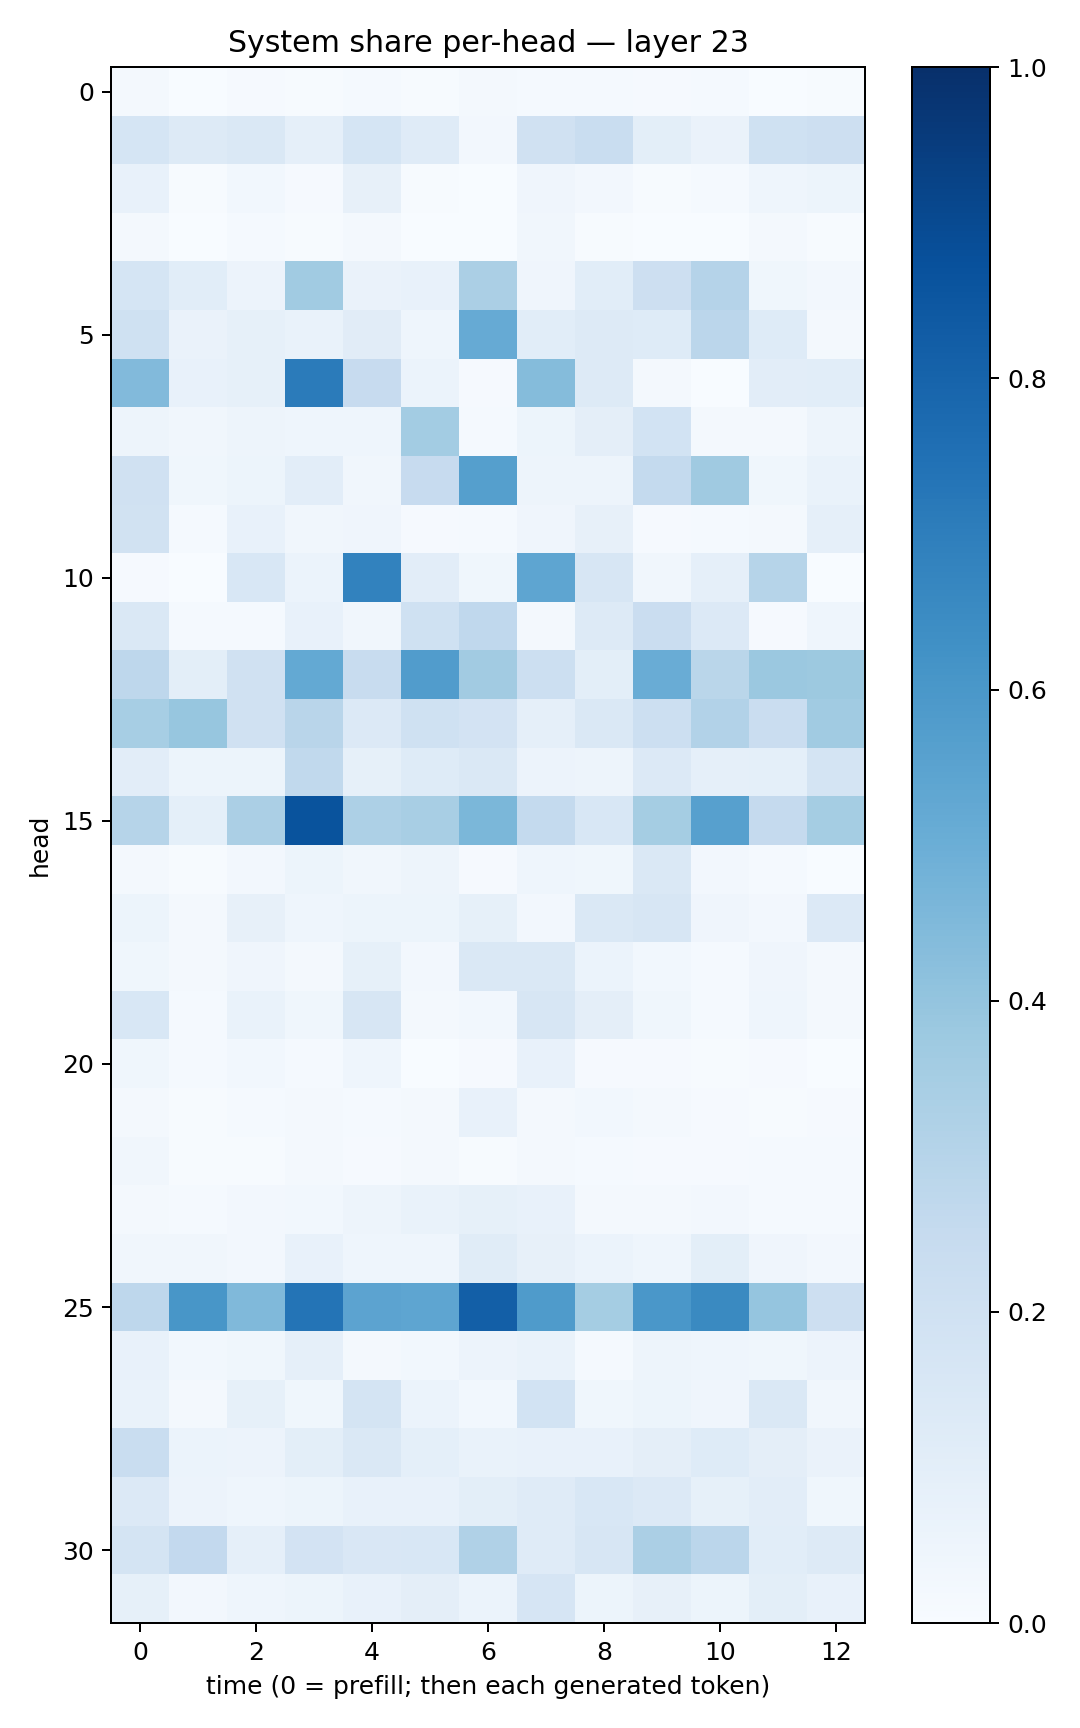

Values plotted in this chart, from the file beside it:
0.015995942, 0.0036257664, 0.009794351, 0.0043266024, 0.012240675, 0.0066796173, 0.01594822, 0.011962657, 0.012441062, 0.01011788, 0.015292107, 0.0034794477, 0.0054830704
0.1711, 0.1273, 0.1467, 0.08805, 0.1708, 0.1181, 0.02394, 0.1954, 0.2313, 0.1001, 0.06561, 0.2003, 0.2143
0.0727, 0.006384, 0.0306, 0.01117, 0.08059, 0.005821, 0.003051, 0.0428, 0.02495, 0.007682, 0.01462, 0.0433, 0.05337
0.02225, 0.003509, 0.01254, 0.005033, 0.02148, 0.00364, 0.003116, 0.0323, 0.006325, 0.002434, 0.003178, 0.01786, 0.005745
0.1691, 0.1062, 0.05721, 0.3662, 0.06566, 0.07714, 0.3352, 0.04183, 0.1088, 0.2142, 0.3032, 0.03832, 0.02728
0.203, 0.0655, 0.08408, 0.06968, 0.111, 0.04615, 0.512, 0.1092, 0.1312, 0.1232, 0.2817, 0.1221, 0.01775
0.4449, 0.07314, 0.08389, 0.7077, 0.2446, 0.06162, 0.009903, 0.4374, 0.1276, 0.01991, 0.002286, 0.1039, 0.1084
0.05032, 0.03406, 0.04916, 0.04441, 0.0466, 0.3593, 0.01187, 0.05139, 0.09713, 0.1836, 0.01939, 0.02334, 0.04888
0.1981, 0.03711, 0.05259, 0.1034, 0.03328, 0.2455, 0.5631, 0.05054, 0.05012, 0.256, 0.3683, 0.03693, 0.06972
0.1906, 0.0121, 0.0759, 0.03224, 0.03913, 0.01164, 0.01299, 0.03926, 0.0804, 0.009053, 0.01348, 0.01603, 0.088
0.008242, 0.002902, 0.1555, 0.06073, 0.6817, 0.1031, 0.03851, 0.5373, 0.1583, 0.0326, 0.08666, 0.3007, 0.001528
0.1484, 0.01287, 0.01279, 0.07327, 0.033, 0.1996, 0.2663, 0.01869, 0.1304, 0.2283, 0.1348, 0.0109, 0.04551
0.2752, 0.09925, 0.1957, 0.5229, 0.2371, 0.5747, 0.3629, 0.2181, 0.1008, 0.506, 0.2872, 0.3795, 0.3754
0.3459, 0.3911, 0.1965, 0.2928, 0.1355, 0.2008, 0.1827, 0.08872, 0.1422, 0.215, 0.3094, 0.2282, 0.3634
0.1025, 0.05374, 0.05384, 0.2647, 0.08278, 0.1243, 0.1475, 0.05616, 0.04722, 0.1348, 0.08826, 0.09297, 0.1772
0.2999, 0.0916, 0.3344, 0.8655, 0.3276, 0.3434, 0.4606, 0.2542, 0.1561, 0.3541, 0.5599, 0.2508, 0.354
0.02244, 0.004787, 0.02433, 0.05192, 0.03132, 0.04868, 0.009267, 0.04361, 0.03565, 0.1461, 0.0236, 0.01205, 0.003736
0.0511, 0.01981, 0.08157, 0.04668, 0.05386, 0.05324, 0.083, 0.02598, 0.1412, 0.1574, 0.04215, 0.02458, 0.1332
0.03535, 0.01852, 0.04268, 0.01899, 0.08552, 0.02703, 0.1447, 0.1478, 0.06037, 0.03109, 0.01523, 0.04251, 0.02144
0.1537, 0.01422, 0.06653, 0.03757, 0.1639, 0.02333, 0.02957, 0.1612, 0.09654, 0.03651, 0.01504, 0.04535, 0.01732
0.03599, 0.01491, 0.02854, 0.01535, 0.044, 0.002756, 0.008587, 0.07173, 0.01127, 0.008479, 0.007552, 0.007816, 0.001775
0.02024, 0.004828, 0.01266, 0.0216, 0.01212, 0.01839, 0.07072, 0.01797, 0.03025, 0.02231, 0.01143, 0.006379, 0.01164
0.03459, 0.005427, 0.006113, 0.01987, 0.01165, 0.01811, 0.00467, 0.01598, 0.01424, 0.01037, 0.009161, 0.01209, 0.01265
0.02147, 0.01216, 0.02574, 0.0288, 0.04742, 0.0679, 0.08422, 0.07043, 0.02064, 0.02327, 0.02658, 0.0155, 0.01197
0.0346, 0.0315, 0.02448, 0.07645, 0.04564, 0.04515, 0.1149, 0.07825, 0.05951, 0.04529, 0.101, 0.03932, 0.02464
0.2747, 0.6045, 0.447, 0.735, 0.5435, 0.5357, 0.8175, 0.5831, 0.3527, 0.6, 0.6554, 0.3978, 0.2112
0.07493, 0.03056, 0.03536, 0.08826, 0.01985, 0.02861, 0.05581, 0.06995, 0.01416, 0.05045, 0.04645, 0.03807, 0.05681
0.06794, 0.01796, 0.0844, 0.03617, 0.1783, 0.05998, 0.0284, 0.1872, 0.03648, 0.05123, 0.04054, 0.1429, 0.0336
0.2344, 0.0623, 0.05488, 0.1007, 0.1414, 0.09072, 0.06649, 0.07313, 0.07481, 0.0953, 0.1238, 0.09622, 0.06464
0.1359, 0.0581, 0.04342, 0.05366, 0.07087, 0.0779, 0.1012, 0.1202, 0.1561, 0.1359, 0.08309, 0.1035, 0.03535
0.1767, 0.2611, 0.08854, 0.1826, 0.152, 0.1529, 0.3184, 0.1186, 0.162, 0.3326, 0.2836, 0.1069, 0.1265
0.0858, 0.02393, 0.04346, 0.05362, 0.078, 0.09676, 0.06031, 0.1649, 0.05345, 0.08109, 0.0513, 0.1003, 0.07336
